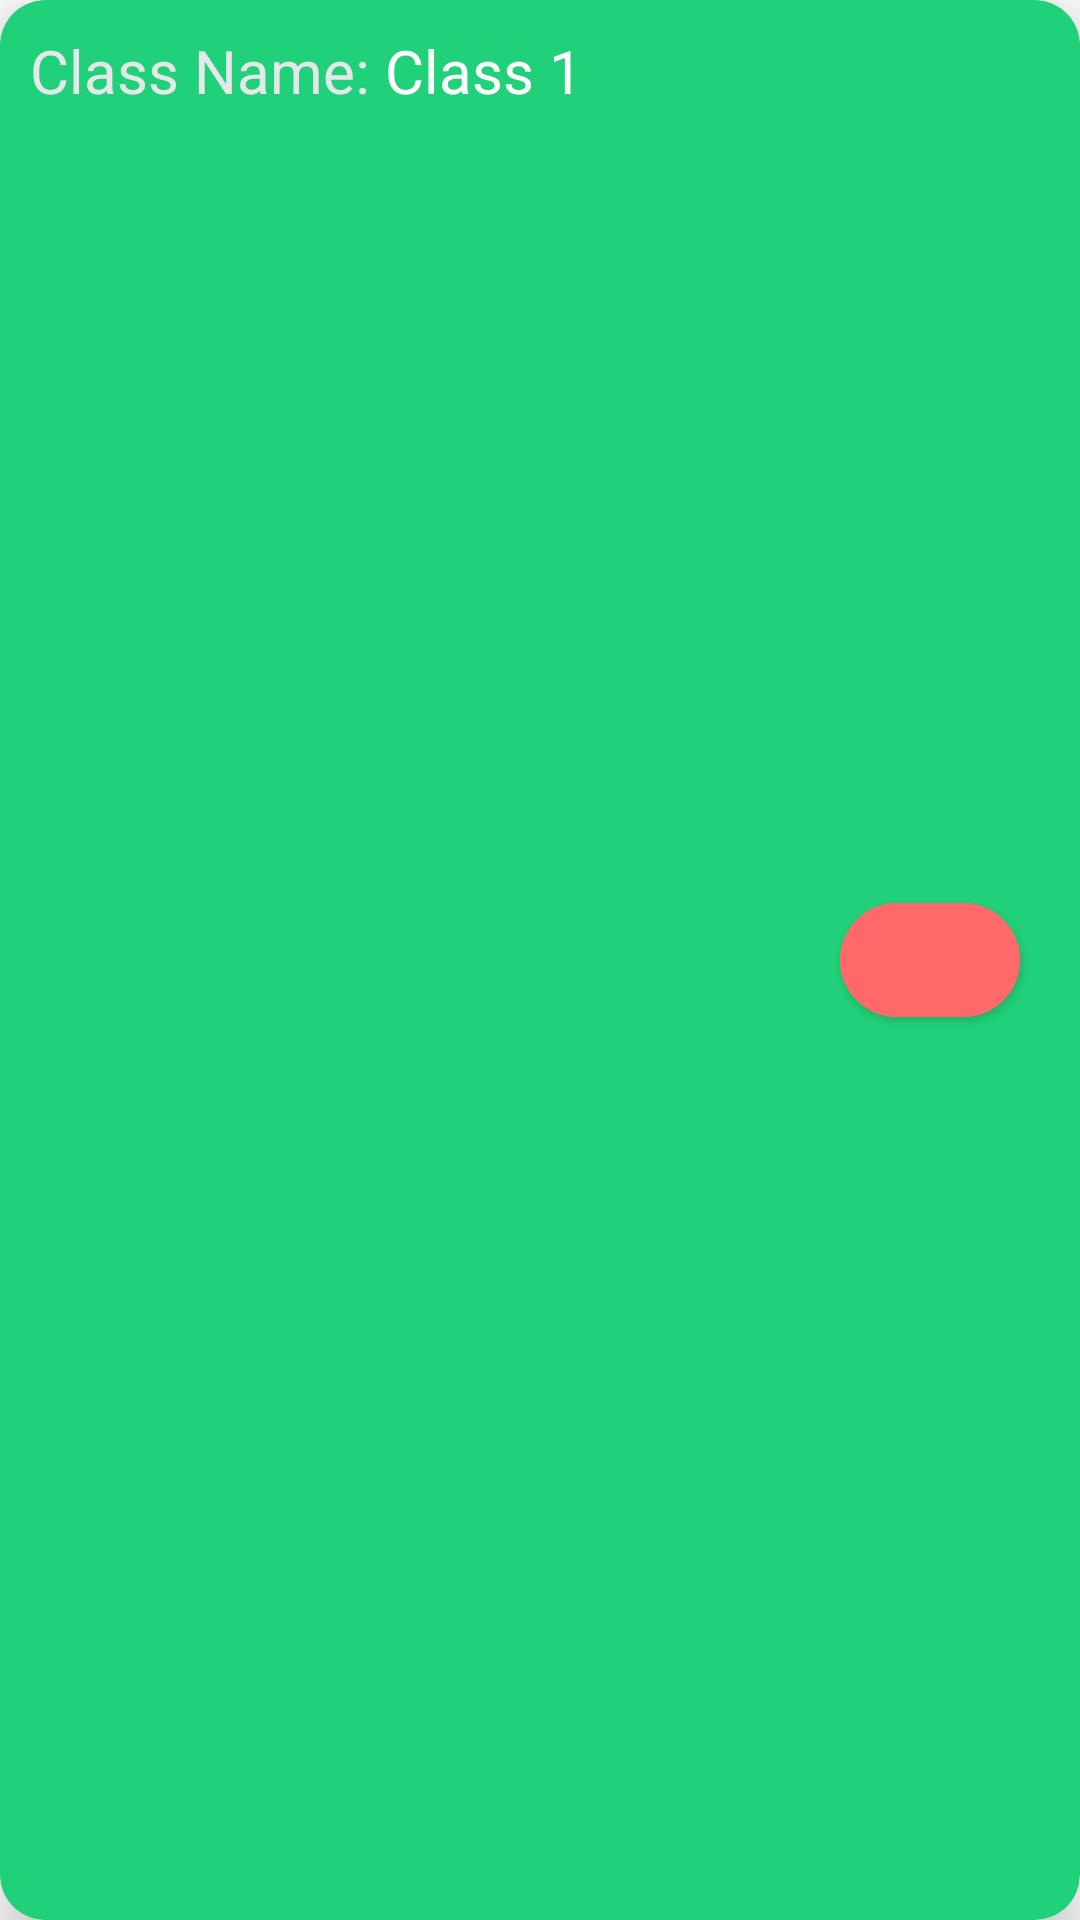

This screen was rendered from an Android layout file. Write that file and the resources it references.
<!-- AndroidManifest.xml: application theme Theme.MyAccount -->
<!-- res/layout/mange_class_view.xml -->
<?xml version="1.0" encoding="utf-8"?>
<androidx.cardview.widget.CardView xmlns:android="http://schemas.android.com/apk/res/android"
    xmlns:tools="http://schemas.android.com/tools"
    android:layout_width="match_parent"
    android:layout_height="wrap_content"
    xmlns:app="http://schemas.android.com/apk/res-auto"
    android:elevation="10dp"
    app:cardCornerRadius="15dp"
    app:cardElevation="10dp"
    android:layout_marginBottom="10dp"
    android:backgroundTint="@color/dark_green">

    <androidx.constraintlayout.widget.ConstraintLayout
        android:layout_width="match_parent"
        android:layout_height="match_parent"
        android:orientation="horizontal"
        android:padding="10dp">

        <TextView
            android:id="@+id/textView2"
            android:layout_width="wrap_content"
            android:layout_height="wrap_content"
            android:text="Class Name: "
            android:textColor="@color/mat_white"
            android:textSize="20sp"
            app:layout_constraintStart_toStartOf="parent"
            app:layout_constraintTop_toTopOf="parent" />

        <TextView
            android:id="@+id/manage_class_class_name_text_view"
            android:layout_width="0dp"
            android:layout_height="wrap_content"
            android:text="Class 1"
            android:textColor="@color/white"
            android:textSize="20sp"
            app:layout_constraintEnd_toStartOf="@+id/manage_class_delete_button"
            app:layout_constraintStart_toEndOf="@+id/textView2"
            app:layout_constraintTop_toTopOf="parent" />

        <com.google.android.material.button.MaterialButton
            android:id="@+id/manage_class_delete_button"
            android:layout_width="60dp"
            android:layout_height="50dp"
            android:layout_gravity="bottom"
            android:layout_marginHorizontal="10dp"
            android:backgroundTint="@color/light_red"
            android:clickable="true"
            android:textColor="@color/white"
            android:textSize="30sp"
            app:cornerRadius="20dp"
            app:icon="@drawable/baseline_delete_forever_24"
            app:iconGravity="end"
            app:iconTintMode="multiply"
            app:layout_constraintBottom_toBottomOf="parent"
            app:layout_constraintEnd_toEndOf="parent"
            app:layout_constraintTop_toTopOf="parent" />

        </androidx.constraintlayout.widget.ConstraintLayout>

</androidx.cardview.widget.CardView>
<!-- resources referenced by this layout -->
<resources>
  <color name="dark_green">#21d179</color>
  <color name="light_red">#ff6969</color>
  <color name="mat_white">#e5e7ea</color>
  <color name="white">#FFFFFFFF</color>
  <style name="Theme.MyAccount" parent="Theme.MaterialComponents.Light.NoActionBar">
          <item name="colorPrimary">@color/light_green</item>
          <item name="colorPrimaryVariant">@color/dark_green</item>
          <item name="colorOnPrimary">@color/white</item>
          
          <item name="colorSecondary">@color/light_green</item>
          <item name="colorSecondaryVariant">@color/light_green</item>
          <item name="colorOnSecondary">@color/white</item>
          
          <item name="android:statusBarColor">?attr/colorPrimaryVariant</item>
          <item name="buttonTint">@color/light_red</item>
          <item name="hintTextColor">@color/black</item>
          
      </style>
  <color name="light_green">#10e08d</color>
  <color name="black">#FF000000</color>
</resources>
